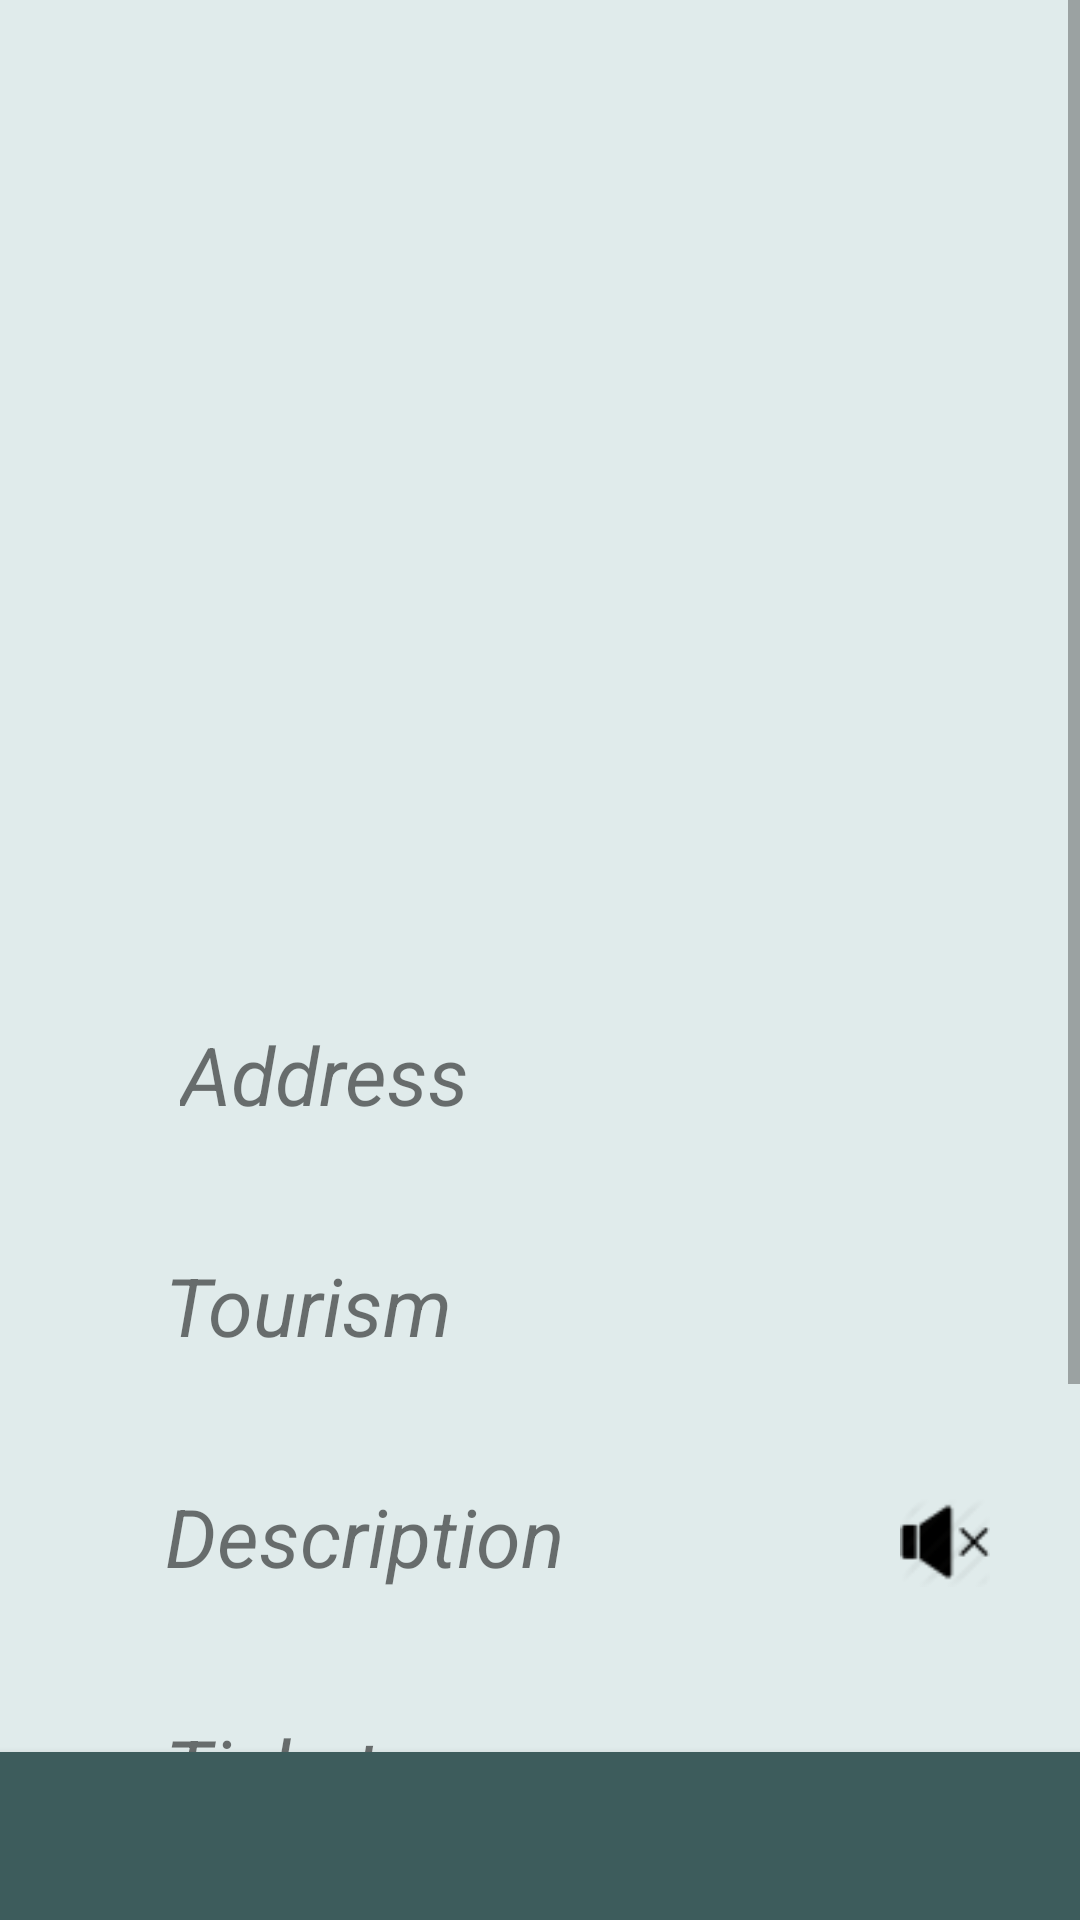

Reconstruct the res/layout file that produces this screen, plus the resources it refers to.
<!-- AndroidManifest.xml: application theme AppTheme -->
<!-- res/layout/activity_placedetails.xml -->
<?xml version="1.0" encoding="utf-8"?>

    <RelativeLayout xmlns:android="http://schemas.android.com/apk/res/android"
        android:layout_width="match_parent"
    android:background="#e0ebeb"
    android:layout_height="match_parent">
    <ScrollView  xmlns:android="http://schemas.android.com/apk/res/android"
        android:layout_width="match_parent"
        android:scrollbarAlwaysDrawHorizontalTrack="true"
        android:layout_height="match_parent"
        android:scrollbarStyle="insideOverlay">

    <LinearLayout
            android:layout_width="match_parent"
            android:layout_height="wrap_content"
            android:orientation="vertical">

        <ImageView
            android:layout_width="match_parent"
            android:id="@+id/imageView"
            android:layout_height="300dp" />

        <LinearLayout
                android:layout_width="match_parent"
                android:layout_height="wrap_content"
                android:orientation="horizontal"

                >
                <TextView
                    android:text="@string/address_place"
                    android:layout_width="wrap_content"
                    android:layout_height="wrap_content"
                    android:id="@+id/txt_address"
                    android:layout_marginTop="40dp"
                    android:layout_marginLeft="60dp"
                    android:textSize="27dp"
                    android:textStyle="italic"/>
                <Button
                    android:id="@+id/btn1"
                    android:layout_width="30dp"
                    android:layout_height="30dp"
                    android:layout_marginTop="35dp"
                    android:background="@drawable/plus"
                    android:layout_marginLeft="243dp"
                    android:onClick="edit" />

            </LinearLayout>

            <TextView
                android:layout_width="fill_parent"
                android:layout_height="wrap_content"
                android:id="@+id/txtviw5"

                android:textSize="0dp"
                android:visibility="invisible"
                android:layout_marginLeft="120dp"
                android:layout_marginRight="120dp"
                android:layout_marginTop="0dp"

                />
            <LinearLayout
                android:layout_width="match_parent"
                android:layout_height="wrap_content"
                android:orientation="horizontal"

                >
                <TextView
                    android:text="@string/tour_place"
                    android:layout_marginLeft="55dp"
                    android:layout_height="wrap_content"
                    android:id="@+id/tour_type"
                    android:layout_marginTop="40dp"
                    android:textSize="27dp"
                    android:textStyle="italic"
                    android:layout_below="@+id/txt_address"
                    android:layout_width="140dp" />
                <Button
                    android:id="@+id/btn2"
                    android:layout_width="30dp"
                    android:layout_height="30dp"
                    android:layout_marginTop="35dp"
                    android:layout_marginLeft="210dp"
                    android:background="@drawable/plus"
                    android:onClick="edit1" />
            </LinearLayout>
            <TextView
                android:layout_width="fill_parent"
                android:layout_height="wrap_content"
                android:id="@+id/txtviw6"
                android:textSize="0dp"

                android:layout_below="@+id/txtviw5"
                android:gravity="center" />
            <LinearLayout
                android:layout_width="match_parent"
                android:layout_height="wrap_content"
                android:orientation="horizontal"

                >
                <TextView
                    android:text="@string/desc_place"
                    android:layout_marginLeft="55dp"
                    android:layout_height="wrap_content"
                    android:id="@+id/txt_desc"
                    android:textStyle="italic"
                    android:layout_marginTop="40dp"
                    android:textSize="27dp"

                    android:layout_width="180dp" />
                <ImageView
                    android:layout_width="30dp"
                    android:layout_height="30dp"
                    android:layout_marginTop="45dp"
                    android:id="@+id/muteimgde"
                    android:src="@drawable/mute"
                    android:layout_marginLeft="65dp"/>
                <Button
                    android:id="@+id/btn3"
                    android:layout_width="30dp"
                    android:layout_height="30dp"
                    android:layout_marginTop="35dp"
                    android:layout_marginLeft="75dp"
                    android:background="@drawable/plus"
                    android:onClick="edit2" />
            </LinearLayout>
            <TextView
                android:layout_width="fill_parent"
                android:layout_height="wrap_content"
                android:id="@+id/txtviw7"
                android:textSize="0dp"


                android:layout_marginRight="80dp"
                android:layout_marginLeft="80dp"
                />
            <LinearLayout
                android:layout_width="match_parent"
                android:layout_height="wrap_content"
                android:orientation="horizontal"

                >
                <TextView
                    android:text="@string/ticket_place"
                    android:layout_marginLeft="55dp"
                    android:layout_height="wrap_content"
                    android:id="@+id/ticket"
                    android:layout_marginTop="40dp"
                    android:textSize="27dp"
                    android:textStyle="italic"

                    android:layout_width="130dp" />
                <Button
                    android:id="@+id/btn4"
                    android:layout_width="30dp"
                    android:layout_height="30dp"
                    android:layout_marginTop="35dp"
                    android:layout_marginLeft="220dp"
                    android:background="@drawable/plus"
                    android:onClick="edit3" />
            </LinearLayout>
            <TextView
                android:layout_width="fill_parent"
                android:layout_height="wrap_content"
                android:id="@+id/txtviw8"
                android:textSize="0dp"

                android:layout_below="@+id/txtviw7"
                android:gravity="center"

                />
            />
            <LinearLayout
                android:layout_width="match_parent"
                android:layout_height="wrap_content"
                android:orientation="horizontal"

                >
                <TextView
                    android:text="@string/kind_place"
                    android:layout_marginLeft="58dp"
                    android:layout_height="wrap_content"
                    android:id="@+id/kind"
                    android:layout_marginTop="40dp"
                    android:textSize="27dp"
                    android:textStyle="italic"

                    android:layout_width="60dp" />
                <Button
                    android:id="@+id/btn5"
                    android:layout_width="30dp"
                    android:layout_height="30dp"
                    android:layout_marginTop="35dp"
                    android:layout_marginLeft="287dp"
                    android:background="@drawable/plus"
                    android:onClick="edit4" />
            </LinearLayout>
            <TextView
                android:layout_width="fill_parent"
                android:layout_height="wrap_content"
                android:id="@+id/txtviw9"

                android:textSize="0dp"
                android:gravity="center"
               />
            <LinearLayout
                android:layout_width="match_parent"
                android:layout_height="wrap_content"
                android:orientation="horizontal"

                >
                <TextView
                    android:text="@string/art_place"
                    android:layout_marginLeft="60dp"
                    android:layout_height="wrap_content"
                    android:id="@+id/artifact"
                    android:layout_marginTop="40dp"
                    android:textSize="27dp"
                    android:textStyle="italic"

                    android:layout_width="105dp" />
                <Button
                    android:id="@+id/btn6"
                    android:layout_width="30dp"
                    android:layout_height="30dp"
                    android:layout_marginTop="35dp"
                    android:layout_marginLeft="238dp"
                    android:background="@drawable/plus"
                     />
            </LinearLayout>
            <RatingBar
                android:layout_width="wrap_content"
                android:layout_height="wrap_content"
                android:numStars="5"
                android:id="@+id/rate_placee"


                android:layout_marginTop="20dp"
                android:layout_below="@+id/txtviw10"
                android:layout_gravity="center"
                android:layout_marginBottom="50dp"
                />
        </LinearLayout>
</ScrollView>
        <android.support.v7.widget.ActionMenuView
            android:id="@+id/bottom_toolbar"
            android:layout_width="match_parent"
            android:layout_height="?attr/actionBarSize"
            android:background="@color/colorPrimary"
            android:layout_alignParentBottom="true"
            android:elevation="4dp">

        </android.support.v7.widget.ActionMenuView>
    </RelativeLayout>
<!-- resources referenced by this layout -->
<resources>
  <color name="colorPrimary">#3d5c5c</color>
  <!-- drawable mute: png bitmap (drawable, 1030 bytes) -->
  <string name="address_place">Address</string>
  <string name="art_place">Artifact</string>
  <string name="desc_place">Description</string>
  <string name="kind_place">Kind</string>
  <string name="ticket_place">Ticket</string>
  <string name="tour_place">Tourism</string>
  <style name="AppTheme" parent="Theme.AppCompat.DayNight">
          
          <item name="colorPrimary">@color/colorPrimary</item>
          <item name="colorPrimaryDark">@color/colorPrimaryDark</item>
          <item name="colorAccent">@color/colorAccent</item>
  
          <item name="colorControlHighlight">#669999</item>
          <item name="colorButtonNormal">#1f2e2e</item>
          <item name="colorControlActivated">#669999</item>
          <item name="editTextColor">@color/colorPrimary</item>
      </style>
  <color name="colorPrimaryDark">#1f2e2e</color>
  <color name="colorAccent">#669999</color>
</resources>
